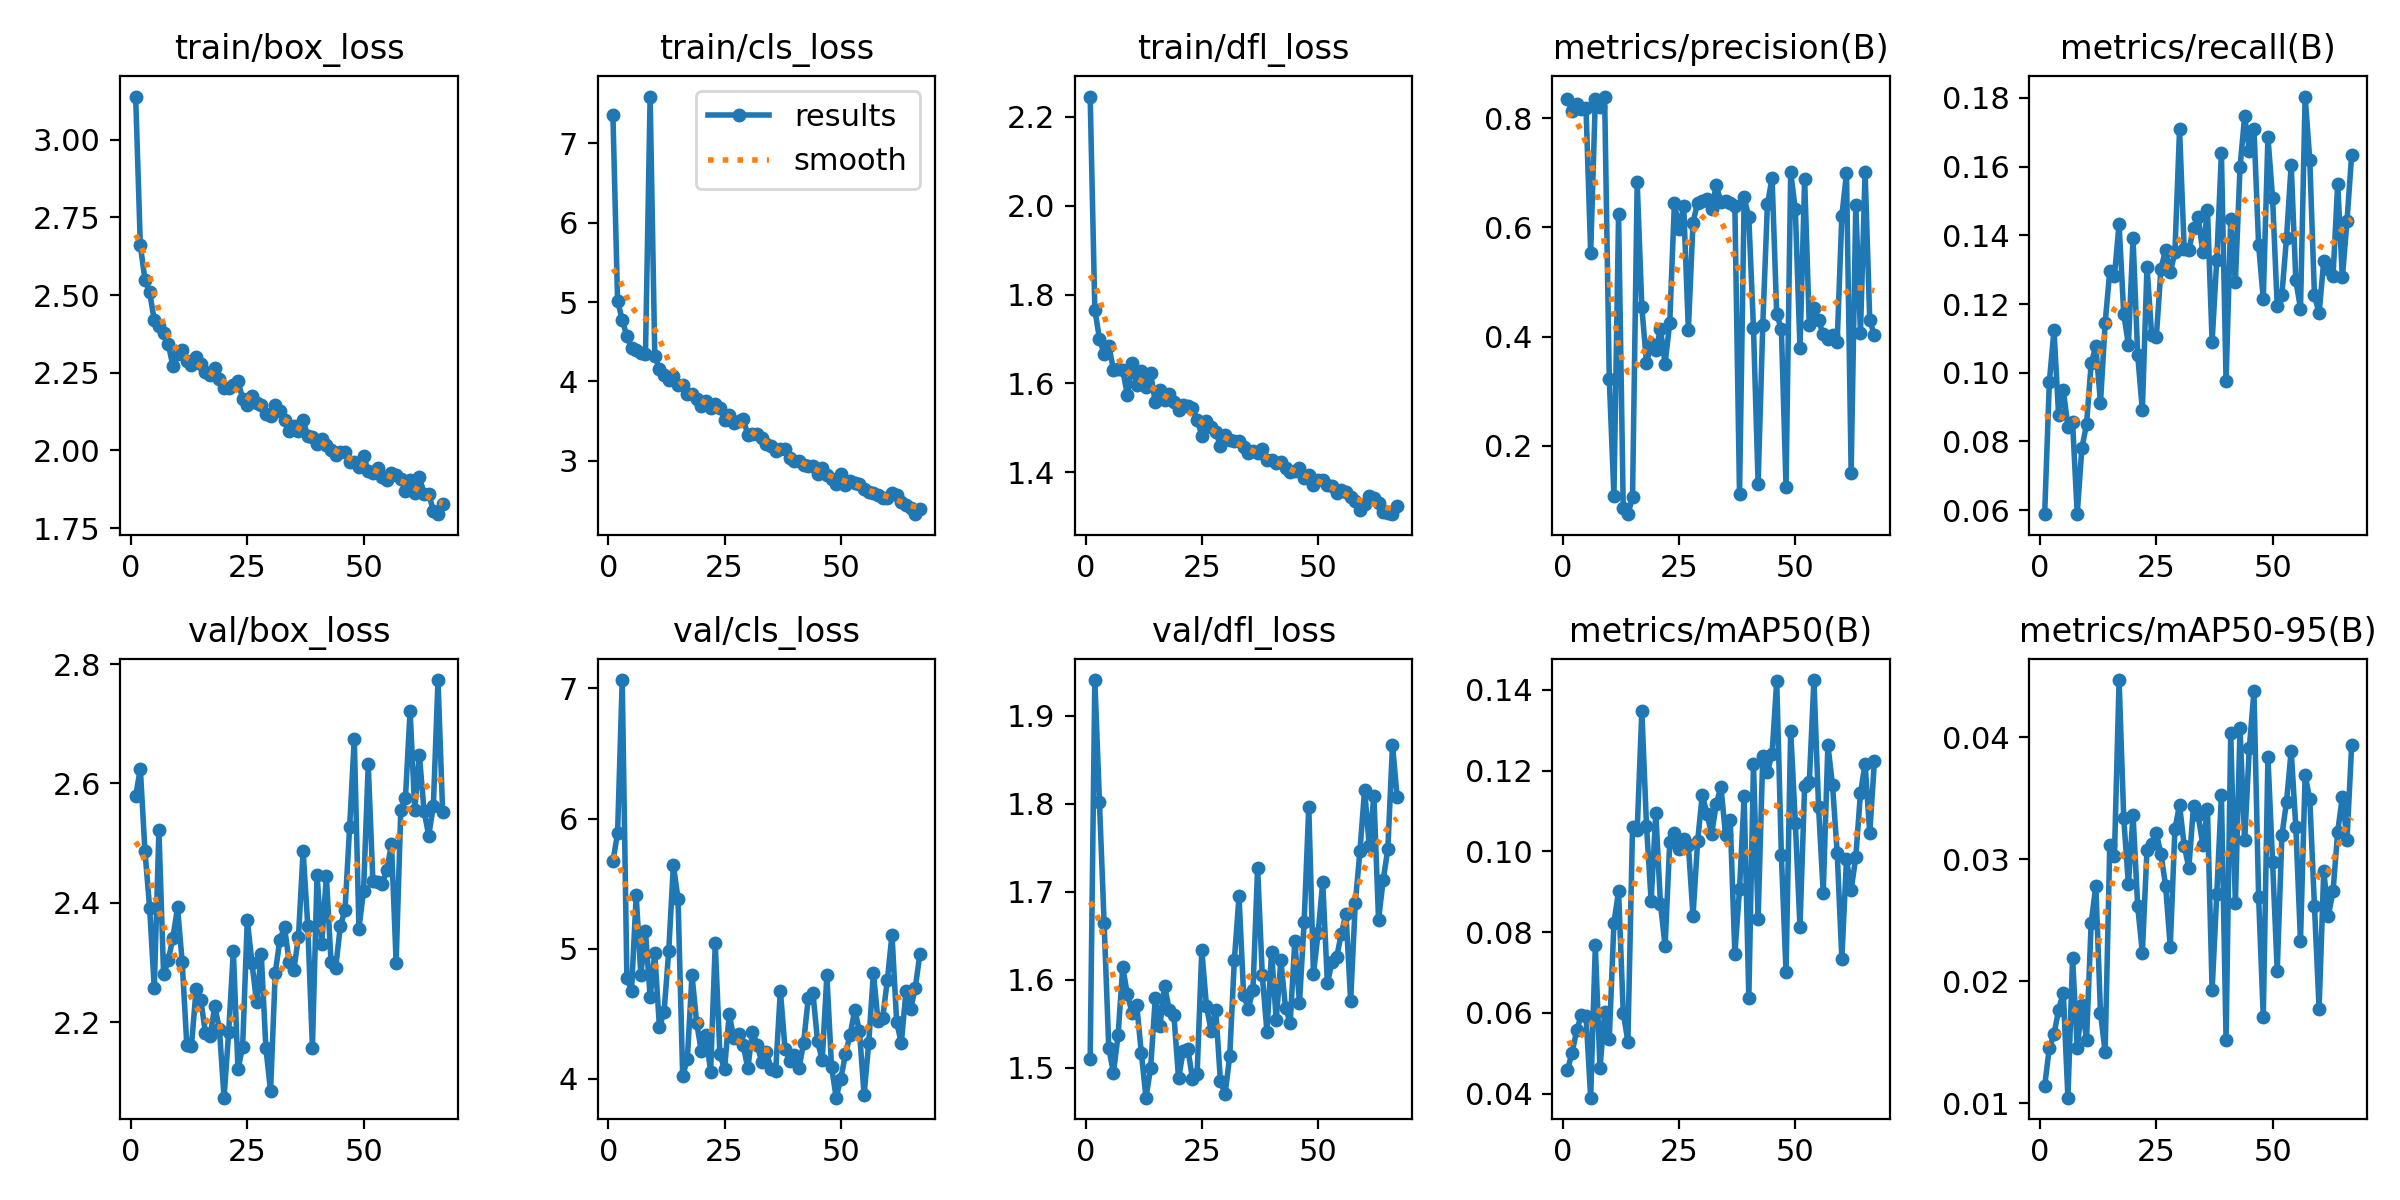

Data behind this chart, as committed beside it:
epoch, time, train/box_loss, train/cls_loss, train/dfl_loss, metrics/precision(B), metrics/recall(B), metrics/mAP50(B), metrics/mAP50-95(B), val/box_loss, val/cls_loss, val/dfl_loss, lr/pg0, lr/pg1, lr/pg2
1, 39.64, 3.139, 7.36, 2.246, 0.8352, 0.05882, 0.04578, 0.01141, 2.579, 5.67, 1.51, 0.0004057, 0.0004057, 0.0004057
2, 78.52, 2.66, 5.018, 1.766, 0.8142, 0.09726, 0.05012, 0.01456, 2.625, 5.888, 1.94, 0.0008142, 0.0008142, 0.0008142
3, 118.4, 2.549, 4.776, 1.7, 0.827, 0.1123, 0.05565, 0.01566, 2.486, 7.065, 1.801, 0.001215, 0.001215, 0.001215
4, 157, 2.509, 4.57, 1.666, 0.8163, 0.08767, 0.05953, 0.01766, 2.392, 4.774, 1.664, 0.001213, 0.001213, 0.001213
5, 195.7, 2.419, 4.419, 1.685, 0.8185, 0.09506, 0.05922, 0.01907, 2.257, 4.677, 1.522, 0.0012, 0.0012, 0.0012
6, 233.9, 2.399, 4.399, 1.631, 0.5536, 0.08425, 0.03898, 0.01047, 2.521, 5.409, 1.494, 0.001188, 0.001188, 0.001188
7, 272.7, 2.378, 4.358, 1.632, 0.8358, 0.08562, 0.0767, 0.02189, 2.28, 4.801, 1.537, 0.001176, 0.001176, 0.001176
8, 311.7, 2.343, 4.342, 1.631, 0.8204, 0.0589, 0.04627, 0.01452, 2.303, 5.132, 1.614, 0.001163, 0.001163, 0.001163
9, 350.4, 2.272, 7.591, 1.573, 0.84, 0.07808, 0.06014, 0.01809, 2.341, 4.629, 1.583, 0.001151, 0.001151, 0.001151
10, 389.9, 2.309, 4.317, 1.646, 0.3218, 0.08493, 0.05357, 0.01522, 2.392, 4.963, 1.562, 0.001139, 0.001139, 0.001139
11, 429.1, 2.323, 4.16, 1.596, 0.1085, 0.1028, 0.08232, 0.0248, 2.301, 4.396, 1.571, 0.001126, 0.001126, 0.001126
12, 467.6, 2.286, 4.086, 1.629, 0.6246, 0.1076, 0.09009, 0.02782, 2.161, 4.516, 1.517, 0.001114, 0.001114, 0.001114
13, 506.2, 2.274, 4.015, 1.592, 0.08512, 0.09118, 0.06, 0.01742, 2.16, 4.981, 1.466, 0.001102, 0.001102, 0.001102
14, 545.8, 2.302, 4.07, 1.623, 0.07438, 0.1145, 0.05286, 0.01421, 2.256, 5.645, 1.5, 0.001089, 0.001089, 0.001089
15, 584.5, 2.28, 3.956, 1.557, 0.1053, 0.1296, 0.106, 0.03119, 2.237, 5.381, 1.579, 0.001077, 0.001077, 0.001077
16, 623.5, 2.253, 3.96, 1.585, 0.6827, 0.1282, 0.1052, 0.0303, 2.182, 4.021, 1.548, 0.001064, 0.001064, 0.001064
17, 663.1, 2.244, 3.842, 1.562, 0.4535, 0.1433, 0.1348, 0.04468, 2.176, 4.152, 1.593, 0.001052, 0.001052, 0.001052
18, 702.5, 2.265, 3.841, 1.576, 0.3519, 0.1171, 0.1064, 0.03334, 2.226, 4.798, 1.566, 0.00104, 0.00104, 0.00104
19, 741.3, 2.23, 3.781, 1.558, 0.3862, 0.1082, 0.08769, 0.02795, 2.189, 4.431, 1.56, 0.001027, 0.001027, 0.001027
20, 781, 2.202, 3.686, 1.539, 0.3748, 0.1391, 0.1095, 0.03366, 2.073, 4.213, 1.488, 0.001015, 0.001015, 0.001015
21, 820, 2.201, 3.757, 1.551, 0.4135, 0.1052, 0.08705, 0.02614, 2.184, 4.34, 1.519, 0.001002, 0.001002, 0.001002
22, 859.4, 2.211, 3.66, 1.549, 0.3505, 0.08904, 0.07657, 0.02236, 2.319, 4.055, 1.521, 0.0009901, 0.0009901, 0.0009901
23, 900.8, 2.223, 3.711, 1.544, 0.4254, 0.1309, 0.1022, 0.03079, 2.121, 5.04, 1.487, 0.0009778, 0.0009778, 0.0009778
24, 944.3, 2.167, 3.664, 1.519, 0.6453, 0.111, 0.1046, 0.03126, 2.159, 4.187, 1.493, 0.0009654, 0.0009654, 0.0009654
25, 987.4, 2.147, 3.51, 1.483, 0.5978, 0.1103, 0.1007, 0.03211, 2.371, 4.075, 1.633, 0.000953, 0.000953, 0.000953
26, 1032, 2.175, 3.581, 1.515, 0.6387, 0.1303, 0.1029, 0.03043, 2.299, 4.497, 1.57, 0.0009406, 0.0009406, 0.0009406
27, 1074, 2.152, 3.479, 1.501, 0.4126, 0.1358, 0.1016, 0.02783, 2.233, 4.312, 1.542, 0.0009283, 0.0009283, 0.0009283
28, 1117, 2.146, 3.499, 1.492, 0.6089, 0.1292, 0.08401, 0.02281, 2.314, 4.346, 1.566, 0.0009159, 0.0009159, 0.0009159
29, 1160, 2.116, 3.531, 1.46, 0.6458, 0.135, 0.1025, 0.03248, 2.156, 4.261, 1.485, 0.0009035, 0.0009035, 0.0009035
30, 1202, 2.11, 3.326, 1.485, 0.648, 0.1708, 0.114, 0.03445, 2.084, 4.08, 1.47, 0.0008911, 0.0008911, 0.0008911
31, 1245, 2.146, 3.332, 1.474, 0.6528, 0.136, 0.1092, 0.03109, 2.282, 4.362, 1.513, 0.0008787, 0.0008787, 0.0008787
32, 1288, 2.126, 3.34, 1.47, 0.6333, 0.1357, 0.1043, 0.02931, 2.338, 4.262, 1.622, 0.0008664, 0.0008664, 0.0008664
33, 1330, 2.097, 3.284, 1.471, 0.6775, 0.1421, 0.1116, 0.03437, 2.359, 4.129, 1.694, 0.000854, 0.000854, 0.000854
34, 1370, 2.062, 3.213, 1.456, 0.6461, 0.1453, 0.1161, 0.03361, 2.301, 4.209, 1.582, 0.0008416, 0.0008416, 0.0008416
35, 1411, 2.08, 3.189, 1.442, 0.6476, 0.135, 0.104, 0.03115, 2.287, 4.074, 1.567, 0.0008293, 0.0008293, 0.0008293
36, 1451, 2.064, 3.124, 1.448, 0.6455, 0.1473, 0.1078, 0.03409, 2.343, 4.062, 1.588, 0.0008169, 0.0008169, 0.0008169
37, 1492, 2.098, 3.141, 1.443, 0.6388, 0.109, 0.07461, 0.01926, 2.487, 4.678, 1.727, 0.0008045, 0.0008045, 0.0008045
38, 1532, 2.046, 3.151, 1.453, 0.1112, 0.1329, 0.09055, 0.02712, 2.362, 4.232, 1.605, 0.0007921, 0.0007921, 0.0007921
39, 1573, 2.044, 3.033, 1.427, 0.6551, 0.1639, 0.1136, 0.03528, 2.157, 4.141, 1.541, 0.0007797, 0.0007797, 0.0007797
40, 1613, 2.021, 2.995, 1.427, 0.6183, 0.09755, 0.06362, 0.0152, 2.447, 4.183, 1.631, 0.0007674, 0.0007674, 0.0007674
41, 1654, 2.036, 3.001, 1.42, 0.4154, 0.1447, 0.1216, 0.04032, 2.331, 4.079, 1.554, 0.000755, 0.000755, 0.000755
42, 1695, 2.018, 2.941, 1.424, 0.1304, 0.1264, 0.08314, 0.02638, 2.445, 4.277, 1.622, 0.0007426, 0.0007426, 0.0007426
43, 1737, 2.002, 2.938, 1.41, 0.4215, 0.1598, 0.1237, 0.04073, 2.301, 4.62, 1.568, 0.0007302, 0.0007302, 0.0007302
44, 1778, 1.986, 2.937, 1.4, 0.6423, 0.1748, 0.1197, 0.03154, 2.291, 4.66, 1.551, 0.0007179, 0.0007179, 0.0007179
45, 1818, 1.995, 2.83, 1.403, 0.6909, 0.1646, 0.1241, 0.03913, 2.361, 4.288, 1.644, 0.0007055, 0.0007055, 0.0007055
46, 1860, 1.996, 2.904, 1.41, 0.4406, 0.171, 0.1423, 0.04375, 2.387, 4.144, 1.574, 0.0006931, 0.0006931, 0.0006931
47, 1900, 1.963, 2.813, 1.387, 0.4135, 0.1372, 0.09902, 0.02688, 2.527, 4.795, 1.665, 0.0006808, 0.0006808, 0.0006808
48, 1941, 1.962, 2.767, 1.394, 0.125, 0.1214, 0.06999, 0.01708, 2.675, 4.094, 1.797, 0.0006684, 0.0006684, 0.0006684
49, 1982, 1.948, 2.709, 1.37, 0.7012, 0.1686, 0.1299, 0.03838, 2.357, 3.855, 1.607, 0.000656, 0.000656, 0.000656
50, 2023, 1.982, 2.836, 1.384, 0.633, 0.1508, 0.1071, 0.02976, 2.42, 4.002, 1.652, 0.0006436, 0.0006436, 0.0006436
51, 2064, 1.934, 2.695, 1.382, 0.3791, 0.1193, 0.08126, 0.02085, 2.632, 4.19, 1.711, 0.0006312, 0.0006312, 0.0006312
52, 2105, 1.927, 2.746, 1.371, 0.6883, 0.1227, 0.1162, 0.03195, 2.436, 4.34, 1.596, 0.0006189, 0.0006189, 0.0006189
53, 2146, 1.945, 2.717, 1.369, 0.4214, 0.1392, 0.1171, 0.03471, 2.435, 4.527, 1.62, 0.0006065, 0.0006065, 0.0006065
54, 2188, 1.914, 2.71, 1.352, 0.452, 0.1606, 0.1424, 0.0389, 2.432, 4.37, 1.626, 0.0005941, 0.0005941, 0.0005941
55, 2230, 1.904, 2.647, 1.361, 0.4296, 0.1269, 0.1109, 0.03262, 2.455, 3.875, 1.652, 0.0005818, 0.0005818, 0.0005818
56, 2271, 1.927, 2.604, 1.356, 0.4038, 0.1187, 0.08966, 0.02332, 2.499, 4.277, 1.675, 0.0005694, 0.0005694, 0.0005694
57, 2312, 1.921, 2.59, 1.344, 0.3958, 0.1804, 0.1264, 0.03688, 2.3, 4.814, 1.576, 0.000557, 0.000557, 0.000557
58, 2353, 1.91, 2.564, 1.335, 0.4023, 0.1619, 0.1163, 0.03491, 2.555, 4.444, 1.687, 0.0005446, 0.0005446, 0.0005446
59, 2394, 1.871, 2.534, 1.315, 0.3909, 0.1226, 0.09962, 0.02619, 2.576, 4.467, 1.746, 0.0005322, 0.0005322, 0.0005322
60, 2435, 1.904, 2.528, 1.329, 0.6214, 0.1172, 0.07342, 0.01777, 2.722, 4.758, 1.816, 0.0005199, 0.0005199, 0.0005199
... 7 more rows
